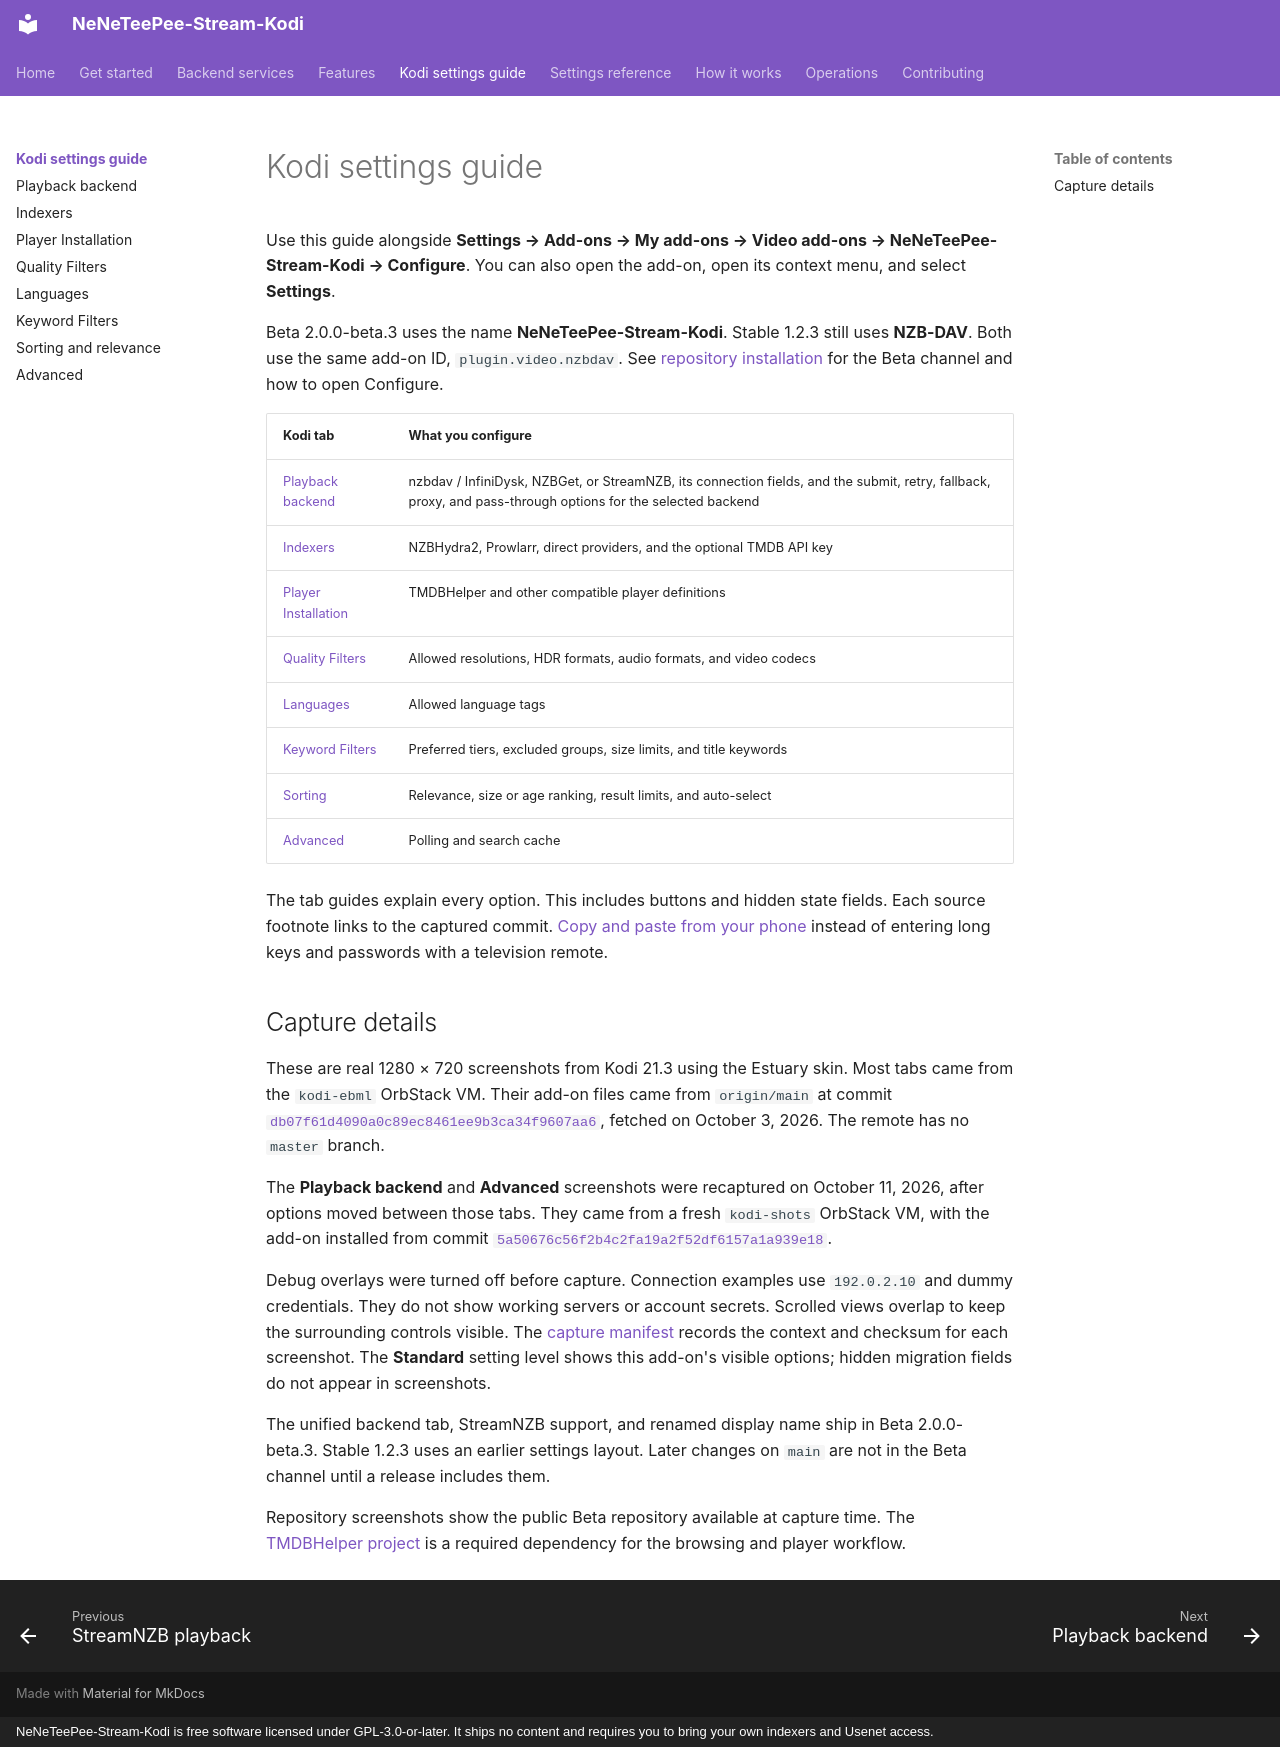

repository: Appz4Fun/NeNeTeePee-Stream-Kodi · page: settings/index.html · generator: mkdocs · copyright: NeNeTeePee-Stream-Kodi is free software licensed under GPL-3.0-or-later. It ships no content and requires you to bring your own indexers and Usenet access.

# Kodi settings guide

Use this guide alongside **Settings → Add-ons → My add-ons → Video add-ons → NeNeTeePee-Stream-Kodi → Configure**. You can also open the add-on, open its context menu, and select **Settings**.

Beta 2.0.0-beta.3 uses the name **NeNeTeePee-Stream-Kodi**. Stable 1.2.3 still uses **NZB-DAV**. Both use the same add-on ID, `plugin.video.nzbdav`. See [repository installation](../getting-started/repositories.md) for the Beta channel and how to open Configure.

| Kodi tab | What you configure |
| --- | --- |
| [Playback backend](backend.md) | nzbdav / InfiniDysk, NZBGet, or StreamNZB, its connection fields, and the submit, retry, fallback, proxy, and pass-through options for the selected backend |
| [Indexers](indexers.md) | NZBHydra2, Prowlarr, direct providers, and the optional TMDB API key |
| [Player Installation](player-installation.md) | TMDBHelper and other compatible player definitions |
| [Quality Filters](quality-filters.md) | Allowed resolutions, HDR formats, audio formats, and video codecs |
| [Languages](language-filters.md) | Allowed language tags |
| [Keyword Filters](keyword-filters.md) | Preferred tiers, excluded groups, size limits, and title keywords |
| [Sorting](sorting.md) | Relevance, size or age ranking, result limits, and auto-select |
| [Advanced](advanced.md) | Polling and search cache |

The tab guides explain every option. This includes buttons and hidden state fields. Each source footnote links to the captured commit. [Copy and paste from your phone](../getting-started/phone-remote.md) instead of entering long keys and passwords with a television remote.

## Capture details

These are real 1280 × 720 screenshots from Kodi 21.3 using the Estuary skin. Most tabs came from the `kodi-ebml` OrbStack VM. Their add-on files came from `origin/main` at commit [`db07f61d4090a0c89ec8461ee9b3ca34f9607aa6`](https://github.com/Appz4Fun/NeNeTeePee-Stream-Kodi/commit/db07f61d4090a0c89ec8461ee9b3ca34f9607aa6), fetched on October 3, 2026. The remote has no `master` branch.

The **Playback backend** and **Advanced** screenshots were recaptured on October 11, 2026, after options moved between those tabs. They came from a fresh `kodi-shots` OrbStack VM, with the add-on installed from commit [`5a50676c56f2b4c2fa19a2f52df6157a1a939e18`](https://github.com/Appz4Fun/NeNeTeePee-Stream-Kodi/commit/5a50676c56f2b4c2fa19a2f52df6157a1a939e18).

Debug overlays were turned off before capture. Connection examples use `192.0.2.10` and dummy credentials. They do not show working servers or account secrets. Scrolled views overlap to keep the surrounding controls visible. The [capture manifest](../images/kodi/capture-manifest.json) records the context and checksum for each screenshot. The **Standard** setting level shows this add-on's visible options; hidden migration fields do not appear in screenshots.

The unified backend tab, StreamNZB support, and renamed display name ship in Beta 2.0.0-beta.3. Stable 1.2.3 uses an earlier settings layout. Later changes on `main` are not in the Beta channel until a release includes them.

Repository screenshots show the public Beta repository available at capture time. The [TMDBHelper project](https://github.com/jurialmunkey/plugin.video.themoviedb.helper) is a required dependency for the browsing and player workflow.
